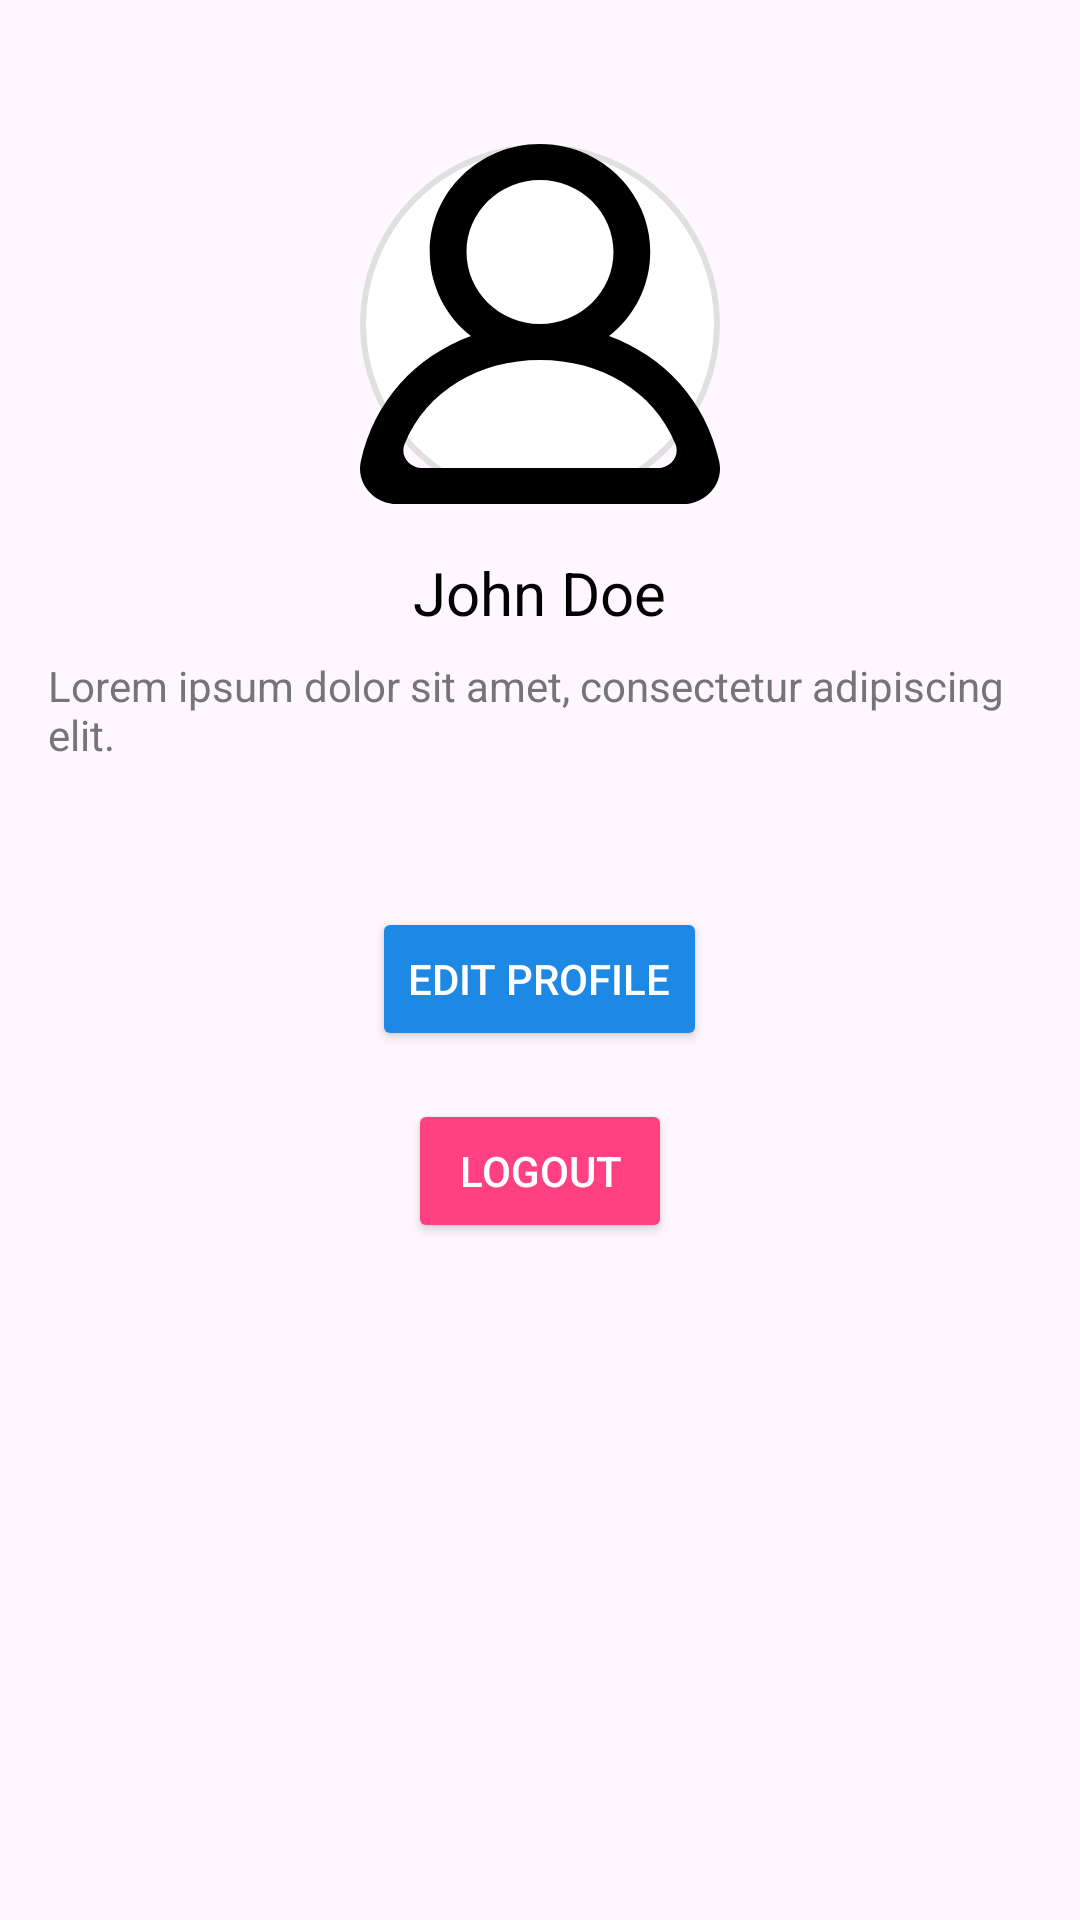

This screen was rendered from an Android layout file. Write that file and the resources it references.
<!-- AndroidManifest.xml: application theme Theme.Asansrcoo -->
<!-- res/layout/fragment_profile.xml -->
<?xml version="1.0" encoding="utf-8"?>
<LinearLayout xmlns:android="http://schemas.android.com/apk/res/android"
    xmlns:tools="http://schemas.android.com/tools"
    android:layout_width="match_parent"
    android:layout_height="match_parent"
    android:orientation="vertical"
    android:layout_gravity="center"
    android:padding="16dp"
    tools:context=".MainActivity">

    
    <ImageView
        android:id="@+id/profileImage"
        android:layout_width="120dp"
        android:layout_height="120dp"
        android:layout_gravity="center"
        android:src="@drawable/profile"
    android:contentDescription="Profile Image"
    android:scaleType="fitCenter"
    android:layout_marginTop="32dp"
        android:layout_marginBottom="16dp"
    android:background="@drawable/circle_background" />

    
    <TextView
        android:id="@+id/userName"
        android:layout_width="wrap_content"
        android:layout_height="wrap_content"
        android:layout_gravity="center"

        android:text="John Doe"
        android:textSize="20sp"
        android:textColor="#000000"
        android:layout_marginBottom="8dp"
        />

    
    <TextView
        android:id="@+id/userBio"
        android:layout_width="wrap_content"
        android:layout_gravity="center"

        android:layout_height="wrap_content"
        android:text="Lorem ipsum dolor sit amet, consectetur adipiscing elit."
        android:textSize="14sp"
        android:textColor="#757575"
        android:layout_marginBottom="32dp"
        />

    
    <Button
        android:id="@+id/editProfileButton"
        android:layout_width="wrap_content"
        android:layout_height="wrap_content"
        android:layout_gravity="center"

        android:text="Edit Profile"
        android:backgroundTint="#1E88E5"
        android:textColor="#FFFFFF"

        android:layout_marginTop="16dp"
        />

    
    <Button
        android:id="@+id/logoutButton"
        android:layout_width="wrap_content"
        android:layout_height="wrap_content"
        android:layout_gravity="center"
        android:layout_marginTop="16dp"
        android:backgroundTint="#FF4081"
        android:text="Logout"
        android:textColor="#FFFFFF" />

</LinearLayout>
<!-- resources referenced by this layout -->
<resources>
  <!-- drawable circle_background (drawable) -->
  <?xml version="1.0" encoding="utf-8"?>
  <shape xmlns:android="http://schemas.android.com/apk/res/android">
      <solid android:color="@android:color/white"/>
      <corners android:radius="60dp"/>
      <stroke android:color="#e0e0e0" android:width="2dp"/>
  </shape>
  <!-- drawable profile (drawable) -->
  <vector xmlns:android="http://schemas.android.com/apk/res/android" android:height="20dp" android:viewportHeight="20" android:viewportWidth="20" android:width="20dp">
        
      <path android:fillColor="#000000" android:fillType="evenOdd" android:pathData="M16.563,18L3.438,18C2.732,18 2.21,17.303 2.477,16.662C3.713,13.698 6.617,12 10,12C13.384,12 16.288,13.698 17.524,16.662C17.791,17.303 17.269,18 16.563,18M5.917,6C5.917,3.794 7.749,2 10,2C12.252,2 14.083,3.794 14.083,6C14.083,8.206 12.252,10 10,10C7.749,10 5.917,8.206 5.917,6M19.956,17.636C19.214,14.277 16.892,11.798 13.837,10.673C15.456,9.396 16.4,7.331 16.053,5.07C15.651,2.447 13.424,0.348 10.735,0.042C7.023,-0.381 3.875,2.449 3.875,6C3.875,7.89 4.769,9.574 6.164,10.673C3.107,11.798 0.787,14.277 0.044,17.636C-0.225,18.857 0.779,20 2.054,20L17.946,20C19.222,20 20.226,18.857 19.956,17.636" android:strokeColor="#00000000" android:strokeWidth="1"/>
      
  </vector>
  <style name="Theme.Asansrcoo" parent="Base.Theme.Asansrcoo" />
  <style name="Base.Theme.Asansrcoo" parent="Theme.Material3.DayNight.NoActionBar">
          
           <item name="colorPrimary">@color/green_blue</item>
           <item name="colorPrimaryVariant">@color/white</item>
  
      </style>
  <color name="green_blue">#307D7E</color>
  <color name="white">#FFFFFFFF</color>
</resources>
